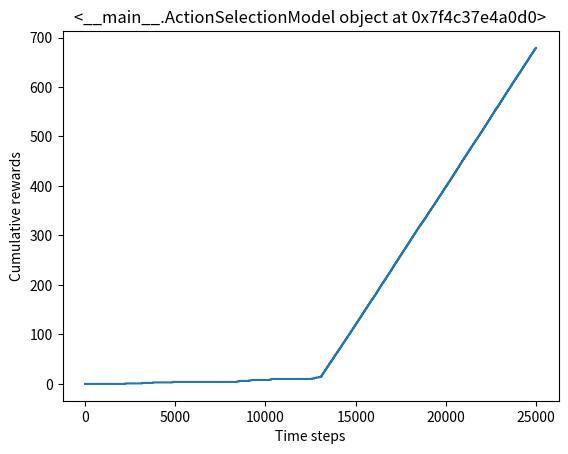
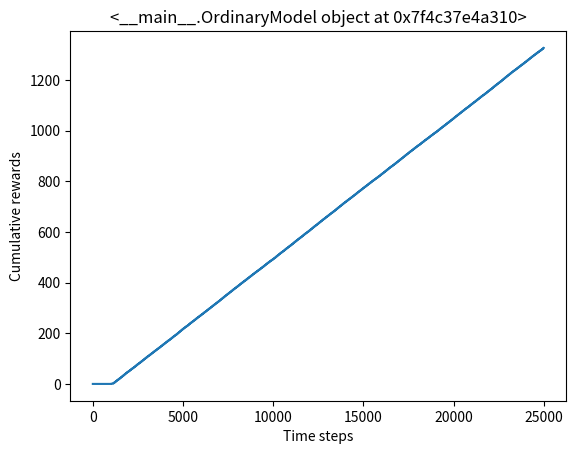

Source code (Python) for these figures, in order:
import matplotlib.pyplot as plt
import numpy as np

ALPHA = 0.1
EPSILON = 0.1
GAMMA = 0.95
PLANNING_STEPS = 5


class World:

    def __init__(self, height, width, start, end, obstacles):
        self.UP = 0
        self.DOWN = 1
        self.LEFT = 2
        self.RIGHT = 3
        self.ACTIONS = [self.UP, self.DOWN, self.LEFT, self.RIGHT]

        self.height = height
        self.width = width
        self.start_state = start
        self.end_state = end
        self.obstacles = obstacles
        self.q_values = np.zeros((self.height, self.width, len(self.ACTIONS)))

    def get_action(self, state):
        is_greedy = np.random.random() > EPSILON
        action = np.argmax(self.q_values[state[0], state[1], :]) if is_greedy else np.random.choice(self.ACTIONS)

        return action

    def take_action(self, state, action):
        row, col = state

        if action == self.UP:
            row = max(row - 1, 0)
        elif action == self.DOWN:
            row = min(row + 1, self.height - 1)
        elif action == self.LEFT:
            col = max(col - 1, 0)
        elif action == self.RIGHT:
            col = min(col + 1, self.width - 1)

        if [row, col] in self.obstacles:
            row, col = state

        if [row, col] == self.end_state:
            reward = 1
        else:
            reward = 0

        return reward, [row, col]

    def add_obstacle(self, obstacle):
        new_obstacles = [[obstacle]]

        for old_obstacle in self.obstacles:
            new_obstacles.append(old_obstacle)

        self.obstacles = new_obstacles

    def remove_obstacle(self, obstacle):
        new_obstacles = []

        for old_obstacle in self.obstacles:
            if old_obstacle != obstacle:
                new_obstacles.append(old_obstacle)

        self.obstacles = new_obstacles

    def reset_q_values(self):
        self.q_values = np.zeros((self.height, self.width, len(self.ACTIONS)))


class ActionSelectionModel:

    def __init__(self, world):
        self.KAPPA = 0.0001

        self.world = world
        self.map = dict()
        self.global_time = 0

    def update(self, current_state, action, reward, next_state):
        self.global_time += 1

        if tuple(current_state) not in self.map.keys():
            self.map[tuple(current_state)] = dict()

            for default_action in self.world.ACTIONS:
                self.map[tuple(current_state)][default_action] = [0, current_state, 0]

        self.map[tuple(current_state)][action] = [reward, next_state, self.global_time]

    def draw_sample(self):
        state_index = np.random.choice(range(0, len(self.map.keys())))
        state = list(self.map)[state_index]
        best_action = None
        current_best_reward = -9999
        associated_reward = None
        associated_new_state = None
        associated_state = None

        for action_index in self.map[state]:
            action_key = list(self.map[state])[action_index]
            reward, new_state, time = self.map[state][action_key]
            adjusted_reward = reward + self.KAPPA * np.sqrt(self.global_time - time)

            if current_best_reward < adjusted_reward:
                associated_state = state
                best_action = action_index
                current_best_reward = adjusted_reward
                associated_reward = reward
                associated_new_state = new_state

        return list(associated_state), best_action, associated_reward, associated_new_state


class OrdinaryModel:

    def __init__(self, world):
        self.KAPPA = 0.0001

        self.world = world
        self.map = dict()
        self.global_time = 0

    def update(self, current_state, action, reward, next_state):
        self.global_time += 1

        if tuple(current_state) not in self.map.keys():
            self.map[tuple(current_state)] = dict()

            for default_action in self.world.ACTIONS:
                self.map[tuple(current_state)][default_action] = [0, current_state, 0]

        self.map[tuple(current_state)][action] = [reward, next_state, self.global_time]

    def draw_sample(self):
        state_index = np.random.choice(range(0, len(self.map.keys())))
        state = list(self.map)[state_index]
        action_index = np.random.choice(range(0, len(self.map[state].keys())))
        action = list(self.map[state])[action_index]
        reward, new_state, time = self.map[state][action]

        return list(state), action, reward, new_state


def traverse_world(world):
    models = [ActionSelectionModel(world), OrdinaryModel(world)]
    add_shortcut_at_step = 12500

    for model in models:
        current_state = world.start_state
        cumulative_reward = 0
        cumulative_rewards = []
        steps = 0
        max_steps = 25000
        current_steps = 0

        while steps < max_steps:
            if current_state == world.end_state:
                print(current_steps)
                current_state = world.start_state
                current_steps = 0

            action = world.get_action(current_state)
            reward, new_state = world.take_action(current_state, action)
            cumulative_reward += reward
            world.q_values[current_state[0], current_state[1], action] += \
                ALPHA * (reward + GAMMA * np.max(world.q_values[new_state[0], new_state[1], :])) - \
                world.q_values[current_state[0], current_state[1], action]

            model.update(current_state, action, reward, new_state)

            for step in range(0, PLANNING_STEPS):
                drawn_state, drawn_action, drawn_reward, drawn_new_state = model.draw_sample()
                world.q_values[drawn_state[0], drawn_state[1], drawn_action] += \
                    ALPHA * (drawn_reward + GAMMA * np.max(world.q_values[drawn_new_state[0], drawn_new_state[1], :])) - \
                    world.q_values[drawn_state[0], drawn_state[1], drawn_action]

            current_state = new_state
            steps += 1
            current_steps += 1
            cumulative_rewards.append(cumulative_reward)

            if steps == add_shortcut_at_step:
                world.remove_obstacle([3, 8])

        world.add_obstacle([3, 8])
        world.reset_q_values()

        plot_cumulative_rewards(cumulative_rewards, model)


def plot_cumulative_rewards(cumulative_rewards, model):
    x = np.arange(len(cumulative_rewards))
    y = cumulative_rewards
    plt.figure()
    plt.plot(x, y)
    plt.title(model)
    plt.xlabel('Time steps')
    plt.ylabel('Cumulative rewards')
    plt.show()

dyna_world = World(6, 9, [2, 0], [0, 8], [[1, 2], [2, 2], [3, 2], [4, 5], [0, 7], [1, 7], [2, 7]])
shortcut_world = World(6, 9, [5, 3], [0, 8], [[3, 1], [3, 2], [3, 3], [3, 4], [3, 5], [3, 6], [3, 7], [3, 8]])

traverse_world(shortcut_world)
